Labelled photos from "color_detector", an image-classification folder in paanajot/goldbox. The possible labels are: green, green inputs, purple, purple inputs, red, red inputs.

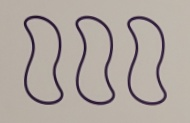
Label: purple

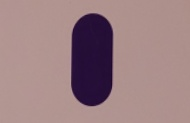
Label: purple

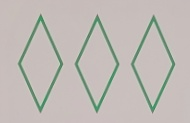
Label: green

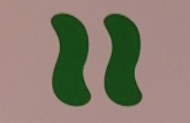
Label: green

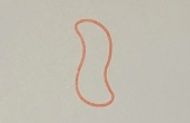
Label: red

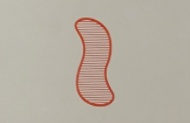
Label: red
